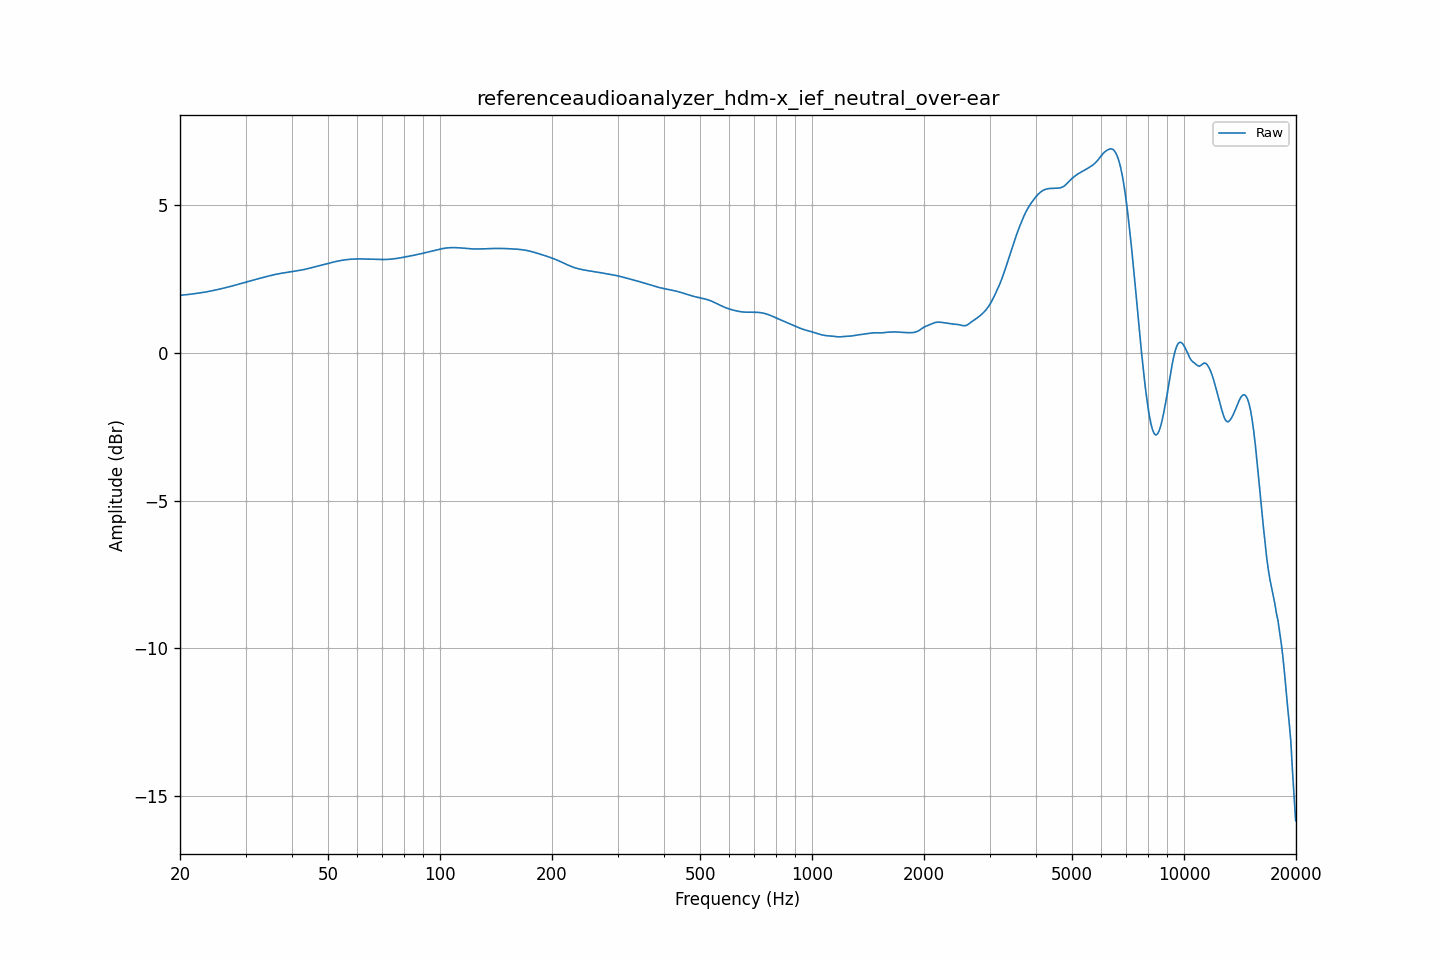

Source data for this figure (header and first rows):
frequency, raw
20.00, 1.95
20.20, 1.95
20.40, 1.96
20.61, 1.97
20.81, 1.97
21.02, 1.98
21.23, 1.98
21.44, 1.99
21.66, 2.00
21.87, 2.00
22.09, 2.01
22.31, 2.02
22.54, 2.02
22.76, 2.03
22.99, 2.04
23.22, 2.05
23.45, 2.06
23.69, 2.07
23.92, 2.08
24.16, 2.09
24.40, 2.10
24.65, 2.12
24.89, 2.13
25.14, 2.14
25.39, 2.15
25.65, 2.16
25.91, 2.18
26.16, 2.19
26.43, 2.20
26.69, 2.21
26.96, 2.23
27.23, 2.24
27.50, 2.26
27.77, 2.27
28.05, 2.29
28.33, 2.30
28.62, 2.32
28.90, 2.33
29.19, 2.35
29.48, 2.36
29.78, 2.38
30.08, 2.39
30.38, 2.41
30.68, 2.42
30.99, 2.44
31.30, 2.45
31.61, 2.47
31.93, 2.48
32.24, 2.50
32.57, 2.51
32.89, 2.53
33.22, 2.54
33.55, 2.56
33.89, 2.57
34.23, 2.59
34.57, 2.60
34.92, 2.61
35.27, 2.63
35.62, 2.64
35.97, 2.65
... 635 more rows
